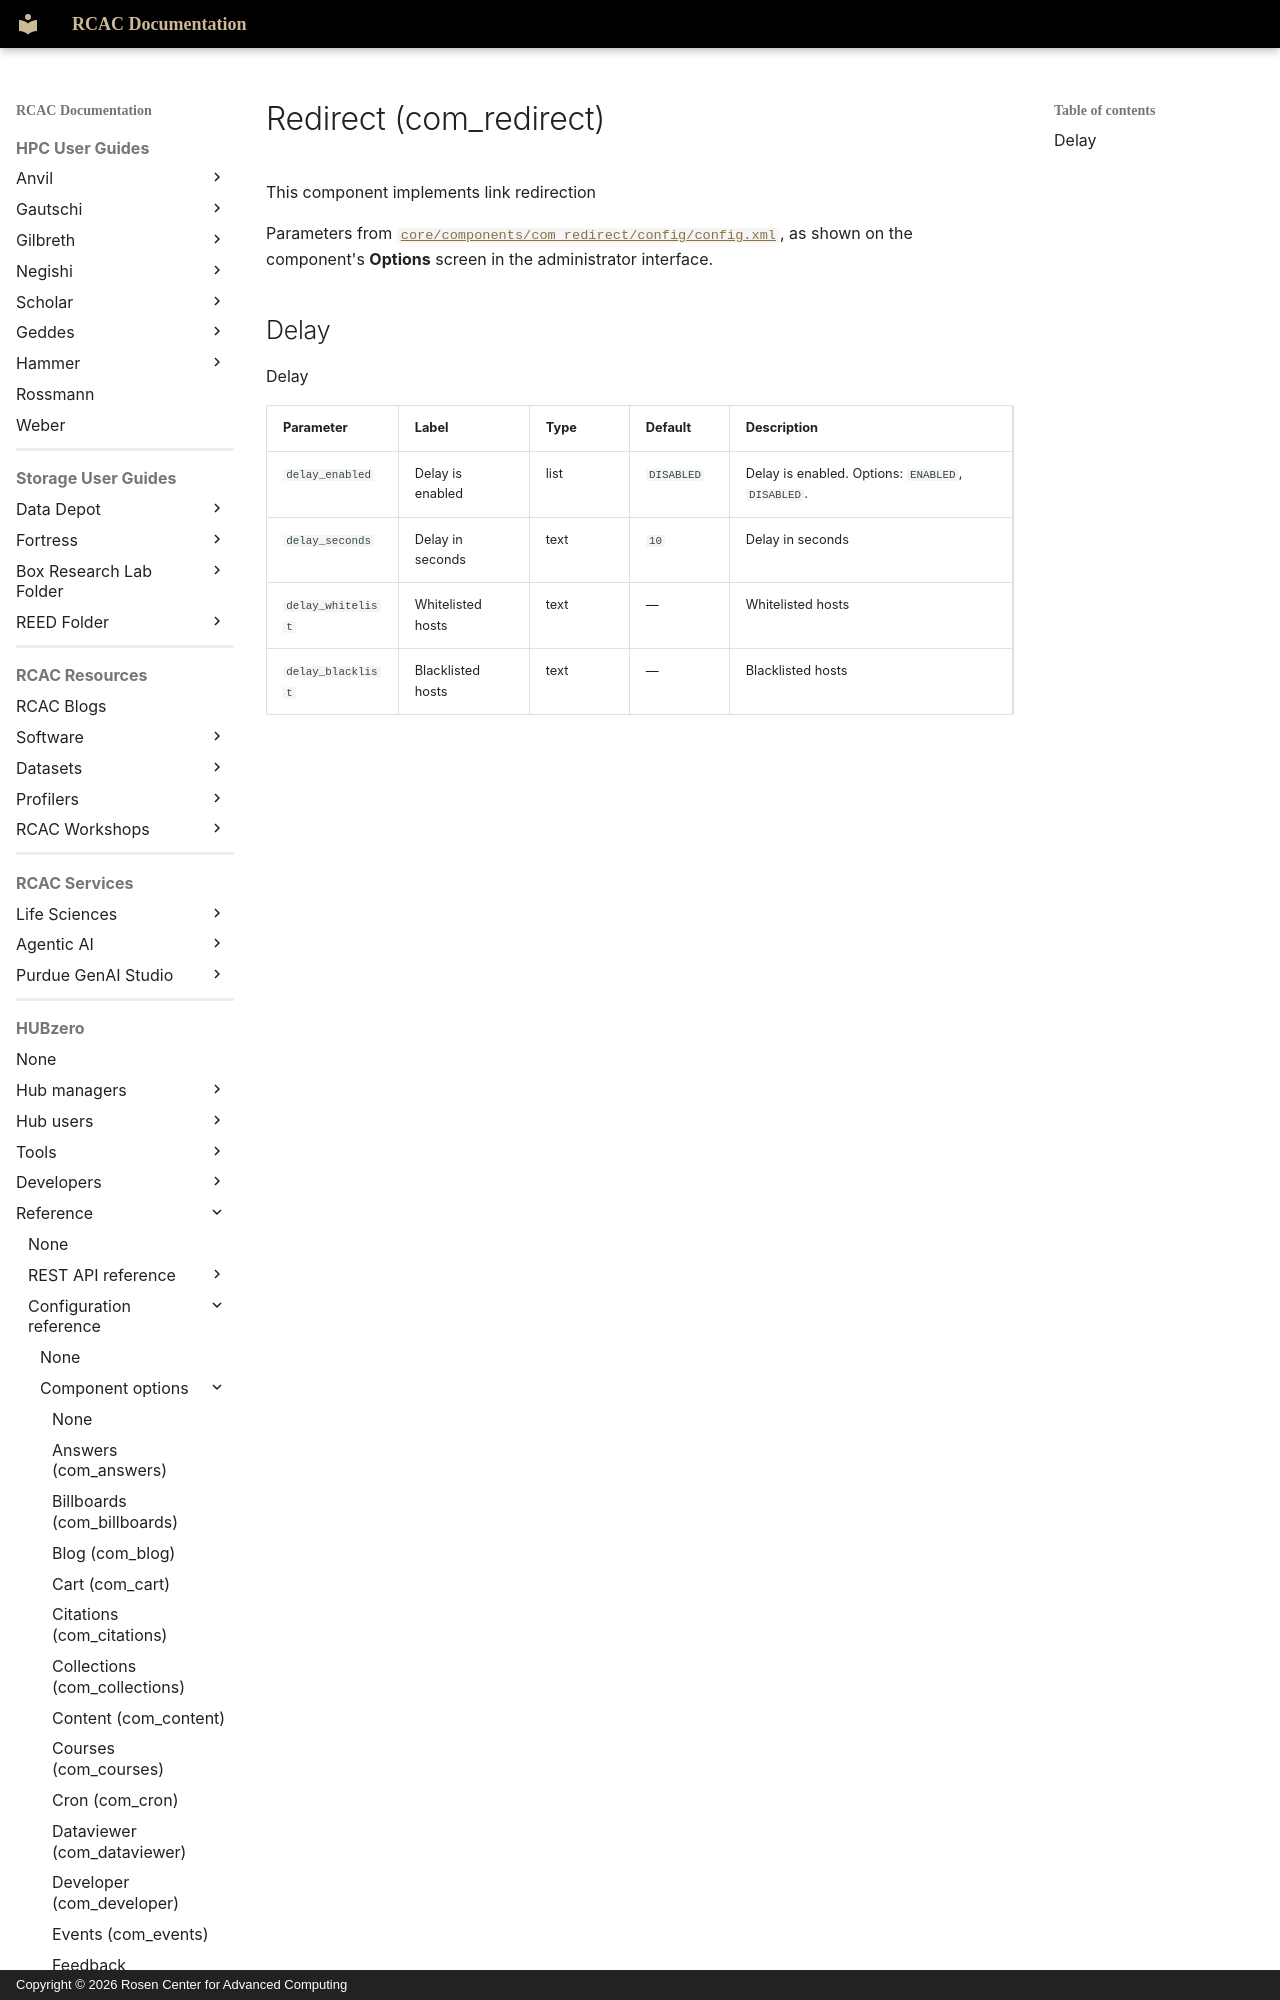

repository: PurdueRCAC/RCAC-Docs · page: hubzero/reference/configuration/components/redirect/index.html · generator: mkdocs · copyright: Copyright © 2026 Rosen Center for Advanced Computing

---
tags:
- HUBzero
render_macros: false
hubzero:
  upstream: docs/reference/configuration/components/redirect.md
  commit: 9c1a8c678002bdfb41860f90915a3589ab60339e
  status: generated
  source: core/components/com_redirect/config/config.xml
---

# Redirect (com_redirect)

This component implements link redirection

Parameters from [`core/components/com_redirect/config/config.xml`](https://github.com/hubzero/hubzero-cms/blob/9c1a8c678002bdfb41860f90915a3589ab60339e/core/components/com_redirect/config/config.xml), as shown on the component's **Options** screen in the administrator interface.
